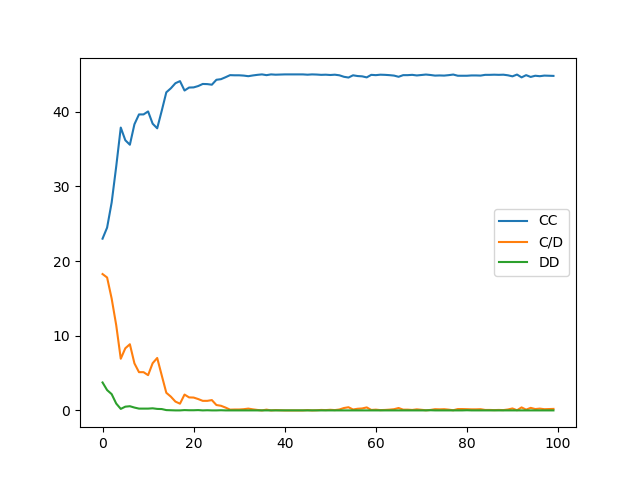

The data file committed next to this chart (first rows):
Action, C|C, D|C, C|D, D|D
0.0, 1.0, 0.0, 0.7, 0.3
1.0, 0.99, 0.01, 0.97, 0.03
0.0, 1.0, 0.0, 0.69, 0.31
1.0, 0.98, 0.02, 0.98, 0.02
0.0, 1.0, 0.0, 0.61, 0.39
1.0, 0.98, 0.02, 0.98, 0.02
0.0, 1.0, 0.0, 0.64, 0.36
1.0, 0.99, 0.01, 0.98, 0.02
0.0, 1.0, 0.0, 0.62, 0.38
1.0, 0.98, 0.02, 0.98, 0.02
0.0, 1.0, 0.0, 0.71, 0.29
1.0, 0.99, 0.01, 0.97, 0.03
0.0, 1.0, 0.0, 0.71, 0.29
1.0, 0.98, 0.02, 0.98, 0.02
0.0, 1.0, 0.0, 0.61, 0.39
1.0, 0.98, 0.02, 0.98, 0.02
0.0, 1.0, 0.0, 0.64, 0.36
1.0, 0.99, 0.01, 0.98, 0.02
0.0, 1.0, 0.0, 0.64, 0.36
1.0, 0.98, 0.02, 0.98, 0.02
